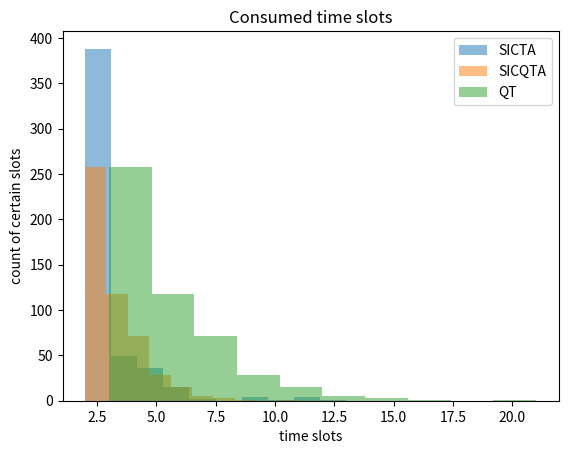
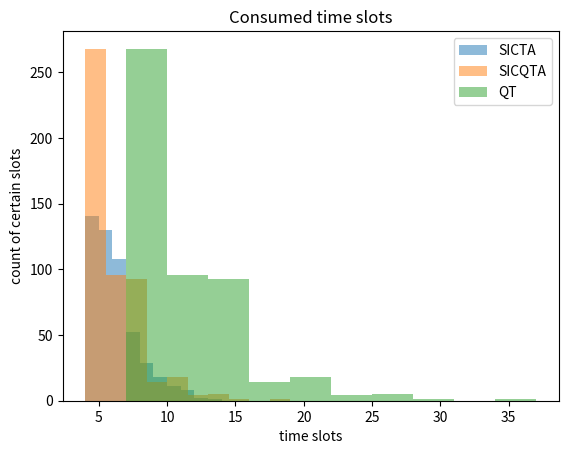
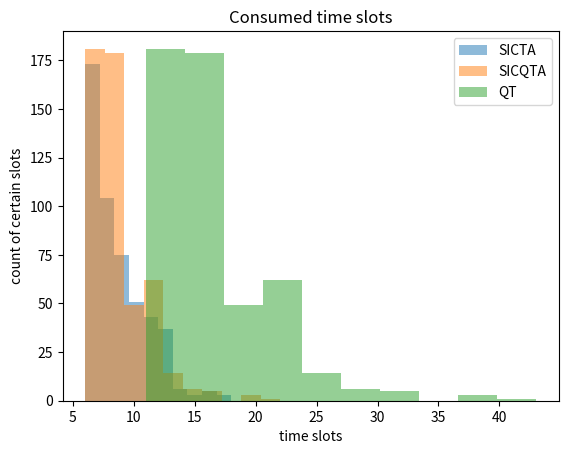

Source code (Python) for these figures, in order:
import random
import numpy
from matplotlib import pyplot as plt
'''
INPUT VARIABLES
n:          the number of active devices in the network
id_length:  if given, all the binary id strings will be in certain length.
'''


def initialiseIDs():
    id_max = 2**id_length - 1
    for i in range(n):
        id = random.randint(0,id_max)
        if id in id_list_int:       #ensure all the IDs are unique
            while(id in id_list_int):
                id = random.randint(0,id_max)
        id_list_int.append(id)
    for a in id_list_int:
        id_bin = ("{:0%db}"%(id_length)).format(a) # here addtional prefix (like"00" or "11") can be added
        ID_list.append(id_bin)

def responseToquery(query):
    counter = 0
    for i in ID_list:
        if i.startswith(query):
            counter += 1
            res_id = i
    if counter > 1:
        return 2    # functions returns 2 when theres a collision
    if counter == 1:
        return res_id # if only one ID successfully transmitted, returns the ID
    if counter == 0:
        return 0    # returns 0 if no reponse.

def queryTree():
    slot = 1
    query_list = ['0','1'] # the query list corresponding to the Q in algorithm
    Memory_list = [] # memory list of the gateway, corresponding M in the algorithm
    while(len(query_list)!=0):
        slot += 1
        q = query_list[0] # q is the query sended by the gateway at the beginning of each time slot
        #print(q)
        response = responseToquery(q)
        if response == 0:   #if no response, delete the query from list
            query_list.remove(q)
        elif response == 2:     # if collided, append "q0" and "q1" to the list
            q1 = q + '0'
            q2 = q + '1'
            query_list.append(q1)
            query_list.append(q2)
            query_list.remove(q)
        else :
            Memory_list.append(response)
            query_list.remove(q)
    #print(Memory_list)
    print ("QT:    %d slots"%slot,file=f)
    return slot

def rdm(p): #for SICTA,generate '0' with probablity of p, or '1' otherwise
    a = random.random()
    if a < p:
        return 0
    else:
        return 1

'''
For SICTA and SICQTA, calculate the feedback k, where k means how many packet or empty slot
are decoded after one successful transmission
'''
def calcuK(reception):
    k = 1  #Because the Pre-condition to calculate k is "already one successful transmission"
    i=0
    while(1):
        flag = 0
        buff=[]
        a = reception[-2-i].copy() #Father of the successful transmitted slot
        if (2+i) == len(reception): #when Father is the same as the first slot, it comes to end.
            flag = 1
        b = reception[-1-i].copy()  #the successful transmitted slot
        for ele in b:
            a.remove(ele)  # Interference Cancellation
        buff = a
        if len(buff) > 1:  # No single ID is decoded from SIC(after Cancellation, still collision)
            break
        else:   #After Cancellation, one ID is successfully decoded
            k = k + 1
            i += 1
            if len(buff)==1:
                memory_list.append(buff[0])
            if flag == 1:
                break
    #print("k is %d"%k)
    return k

def SICTA():
    slot = 0
    end_con = 0
    sicta_id = [] # local counter of each ID
    gateway= []   # Gateway received IDs from each time slot
    buffer = []
    for i in ID_list: #Initailise all local counter to '0'
        sicta_id.append([i,0])
    while (end_con!= 1):
        slot += 1
        buffer = []
        for i in sicta_id: # when counter is '0'. this device can send its ID
            if i[1] == 0:
                buffer.append(i[0])
        response = len(buffer) #detect if there's a collision(when response>1)
        gateway.append(buffer)
        if response > 1: #according the algorithm in PAPER 7
            for i in sicta_id:
                if i[1] > 0:
                    i[1] += 1
                if i[1]==0:
                    i[1]=rdm(p)
        if response == 0: #according the algorithm in PAPER 7
            #slot = slot - 1 #MTA! saves one slot if empty slot(doesn't work by rdm method)
            for i in sicta_id:
                if i[1]>1:
                    pass
                if i[1]==1:
                    i[1] = rdm(p)
        if response == 1: #according the algorithm in PAPER 7
            memory_list.append(buffer[0])
            tmp=[]
            for emp in gateway: # Delete the empty slots(1.NULL Transmission.2.some slots are decoded)
                if emp != []:
                    tmp.append(emp)
            gateway=tmp
            k=calcuK(gateway)   # Calculate the feedback K
            for c in range(k):
                gateway.pop()   # pop out the decoded(saved through SIC) time slots fron gateway
            sicta_id_copy = sicta_id.copy()
            for i in sicta_id:
                i[1] = i[1]-(k-1)
                if i[1]<= 0:
                    #i[1]=-100  #to enhance the ID-Quit Condition, i set all decoded to -100
                    for j in gateway:
                        if i[0] in j:
                            j.remove(i[0])  #remove the decoded IDs from each slot
                    sicta_id_copy.remove(i)
                   # end_con += 1    # each time an ID is decoded, end_con + 1
                elif i[1] == 1:
                    i[1]=rdm(p)
            sicta_id = sicta_id_copy.copy()
        if len(sicta_id)==0:
            end_con = 1
    # double check if all the IDs are decoded.
    for check in ID_list:
        if check not in memory_list:
            print(check,file=f),
            print("not decoded",file=f)

    print ("SICTA: %d slots"%slot,file=f)
    return slot

def feedbackToSICQT(query): # By SICQT, all the slots received by gateway must be saved for SIC
    receiving = []
    for i in ID_list:
        if i.startswith(query):
            receiving.append(i)
    return receiving

def SICQT(): #with shortcutting
    slot = 1 # all the IDs transmitted already in the first slot!
    query_brother = [] # saves the brother of each time slot, so we know which query-slot to skip later
    received = [] # all received time slots are saved here
    re_id_tmp = ID_list.copy()
    received.append(re_id_tmp) # initialise first time slot with all IDs
    q = '0' # initalise first query with '0'
    end_con = 0
    while(end_con!=1):
        buffer = []
        q_b = q[:-1] +'1' #the brother of query
        slot += 1
        buffer = feedbackToSICQT(q)
        if len(buffer) == 0:
            q = q_b+'0' # if no response, append '0' to the last q_b, but not append q_b to list querybrother
        elif len(buffer) > 1:
            query_brother.append(q_b) #append q_b to list querybrother
            q = q + '0'
            received.append(buffer)
        elif len(buffer) == 1 :
            query_brother.append(q_b)
            memory_list.append(buffer[0]) # save the decoded IDs. which must be the same as ID_list in the end
            received.append(buffer)
            k=calcuK(received)
            if k > len(query_brother): #end condtion when k> existed time slots, means it goes all way back to first slot
                end_con = 1
                break
            pos_in_qbrother = -1 - (k-1) # find out which query can be skipped
            q = query_brother[pos_in_qbrother] + '0' # the next query is the + '0'
            query_brother = query_brother[:pos_in_qbrother] #delete the skipped query
            for a in range(k):
                received.pop()
            for j in received: # delete the decoded IDs from list 'received'
                for suc in memory_list:
                    if suc in j:
                        j.remove(suc)

    # double check if all the IDs are decoded.
    for check in ID_list:
        if check not in memory_list:
            print(check,file=f),
            print("not decoded",file=f)
    print("SICQT: %d slots"%slot,file=f)
    return slot

if __name__ == '__main__':
    for active in range(2,7,2): #change when length changed
        result_SICQA = []
        result_SICTA = []
        result_QT = []
        for test in range(500):
            id_length = 256
            global n
            n = active
            file_string="test_256bits_"+str(active)+"active.txt" #change when length changed
            graph_string="test_256bits_"+str(active)+"active.png"
            f = open(file_string,"a")
            p = 0.5
            id_list_int = []
            ID_list = []#include all the device IDs
            initialiseIDs()
            print("======== The ID list is: ========",file=f)
            print(ID_list,file=f)
            print("======== The results are: ========",file=f)
            memory_list = []
            a=SICQT()
            result_SICQA.append(a)
            memory_list = []
            b=SICTA()
            result_SICTA.append(b)
            c=queryTree()
            result_QT.append(c)
        print("the average time slots of SICQA is: ",file=f),
        print(numpy.mean(result_SICQA),file=f)
        print("the average time slots of SICTA is: ",file=f),
        print(numpy.mean(result_SICTA),file=f)
        print("the average time slots of QT is: ",file=f),
        print(numpy.mean(result_QT),file=f)
        print("results as lists: ",file=f)
        #for debug and diagramm use, all the results of each algorithm are print out in one list
        print("SICQA:",file=f)
        print(result_SICQA,file=f)
        print("SICTA",file=f)
        print(result_SICTA,file=f)
        print("QT",file=f)
        print(result_QT,file=f)
        #PLOT#
        plt.hist(result_SICTA, alpha = 0.5,label = 'SICTA')
        plt.hist(result_SICQA, alpha = 0.5,label = 'SICQTA')
        plt.hist(result_QT, alpha = 0.5,label = 'QT')
        plt.title('Consumed time slots')
        plt.xlabel('time slots')
        plt.ylabel('count of certain slots')
        plt.legend(loc='upper right')
        plt.savefig(graph_string)
        plt.close()
'''
id_length = 3
global n
n = 4
p = 0.5
id_list_int = []
ID_list = []#include all the device IDs
initialiseIDs()
memory_list = []
b=SICTA()
'''
